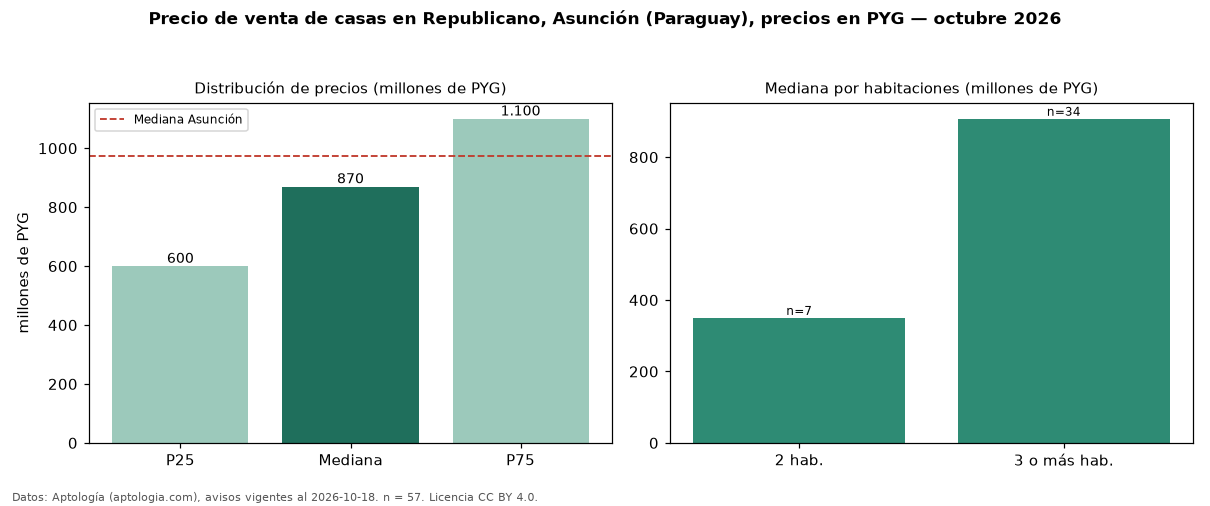

Data behind this chart, as committed beside it:
seccion, metrica, valor, moneda, n
precio, p25, 600000000, PYG, 57
precio, mediana, 870000000, PYG, 57
precio, p75, 1100000000, PYG, 57
precio, minimo, 320000000, PYG, 57
precio, maximo, 1800000000, PYG, 57
m2, mediana_precio_m2, 2933333, PYG, 44
m2, area_mediana_m2, 292.5, m2, 44
banos, mediana_banos, 3.0, , 
parqueadero, pct_con_parqueadero, 100.0, %, 35
habitaciones, 2, 350000000, PYG, 7
habitaciones, 3+, 907500000, PYG, 34
ciudad, mediana_ciudad_referencia, 975000000, PYG, 
ciudad, mediana_m2_ciudad, 3815000, PYG, 
fuente, fecha_datos, 2026-10-18, , 
fuente, atribucion, https://www.aptologia.com/py/venta/asunc…, , 
fuente, licencia, CC BY 4.0, , 
